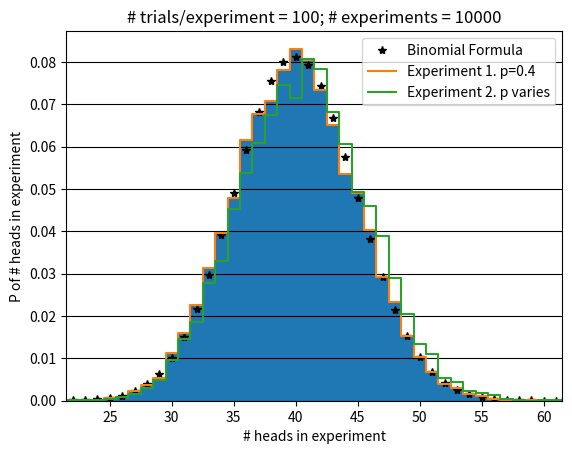

Write Python code to recreate this figure. (Note: this script raises an exception after producing the figure.)
import numpy as np
from matplotlib import pyplot as plt

debug = False # True prints output

Ne = 10000  # Number of experiments
Nt = 100    # Number of trials per experiment
po = 0.4

import math
def nCk(n,k):
    return math.factorial(n)/(math.factorial(n-k)*math.factorial(k))

# Exact solution
P = np.empty(Nt)
for k in range(Nt):
    P[k] = nCk(Nt, k)*(1-po)**(Nt-k)*po**k

##############################################################################
# Solution without using np.random.binomial()
##############################################################################

n1 = np.empty(Ne)
n2 = np.empty(Ne)
for j in range(n1.size):   # Loop over experiments
    k1 = 0                 # Number of heads in p = 0.4 experiment
    k2 = 0                 # Number of heads in variable p experiment
    p1 = np.empty(Nt)
    p2 = np.empty(Nt)
    x = np.empty(Nt)
    for i in range(Nt):    # Loop over trials
        p1[i] = po
        p2[i] = po
        if i > 1 and x[i-1] <= po and x[i-2] <= po:
            p2[i] = po*1.1
        x[i] = np.random.uniform()
        if x[i] <= p1[i]:
            k1 = k1 + 1
        if x[i] <= p2[i]:
            k2 = k2 + 1
            if debug:
                print('j = {0:03d}  p = {1:.2f} H'.format(i, p2[i]))
        else:
            if debug:
                print('j = {0:03d}  p = {1:.2f} T'.format(i, p2[i]))

    n1[j] = k1
    n2[j] = k2

bin_centers = np.arange(102)    # 0, ..., 101
bin_edges   = bin_centers - 0.5 # -0.5, 0.5, ..., 100.5
bin_centers = bin_centers[0:-1] # remove last element

x_lim = [np.min([np.min(n1), np.min(n2)]) - 0.5,
         np.max([np.min(n1), np.max(n2)]) + 0.5]

plt.figure()
plt.grid(axis='y', color='k')
plt.plot(P, 'k*')
plt.hist(n1, bins=bin_edges, density=True)
hist1 = np.histogram(n1, bins=bin_edges)
plt.step(bin_centers, hist1[0]/np.sum(hist1[0]), where='mid')

hist2 = np.histogram(n2, bins=bin_edges)
plt.step(bin_centers, hist2[0]/np.sum(hist2[0]), where='mid')

plt.xlabel('# heads in experiment')
plt.ylabel('P of # heads in experiment')
plt.title('# trials/experiment = {0:d}; # experiments = {1:d}'.format(Nt, Ne))
plt.xlim(x_lim)
plt.legend(['Binomial Formula','Experiment 1. p=0.4','Experiment 2. p varies'])

plt.savefig("figures/HW4_2.png", format="png", transparent=True)
plt.savefig("figures/HW4_2.svg", format="svg", transparent=True)

##############################################################################
# Solution using np.random.binomial()
##############################################################################

n1 = np.empty(Ne) # Number of success trials for p = 0.4
n2 = np.empty(Ne) # Number of success trials for variable p
r1 = np.empty(Nt) # Trial results for p = 0.40
r2 = np.empty(Nt) # Trial results for variable p

for j in range(n1.size):  # Loop over experiments
    r1 = np.random.binomial(n=1, p=0.4, size=Nt)
    n1[j] = np.sum(r1)
    for i in range(Nt):  # Loop over trials
        if i > 1 and r2[i-1] == 1 and r2[i-2] == 1:
            r2[i] = np.random.binomial(n=1, p=po*1.1, size=1)
        else:
            r2[i] = np.random.binomial(n=1, p=po, size=1)
    n2[j] = np.sum(r2)

plt.figure()
plt.grid(axis='y', color='k')
plt.plot(P, 'k*')
plt.hist(n1, bins=bin_edges, density=True)
hist1 = np.histogram(n1, bins=bin_edges)
plt.step(bin_centers, hist1[0]/np.sum(hist1[0]), where='mid')

hist2 = np.histogram(n2, bins=bin_edges)
plt.step(bin_centers, hist2[0]/np.sum(hist2[0]), where='mid')

plt.xlabel('# heads in experiment')
plt.ylabel('P of # heads in experiment')
plt.title('# trials/experiment = {0:d}; # experiments = {1:d}'.format(Nt, Ne))
plt.xlim(x_lim)
plt.legend(['Binomial Formula','Experiment 1. p=0.4','Experiment 2. p varies'])
